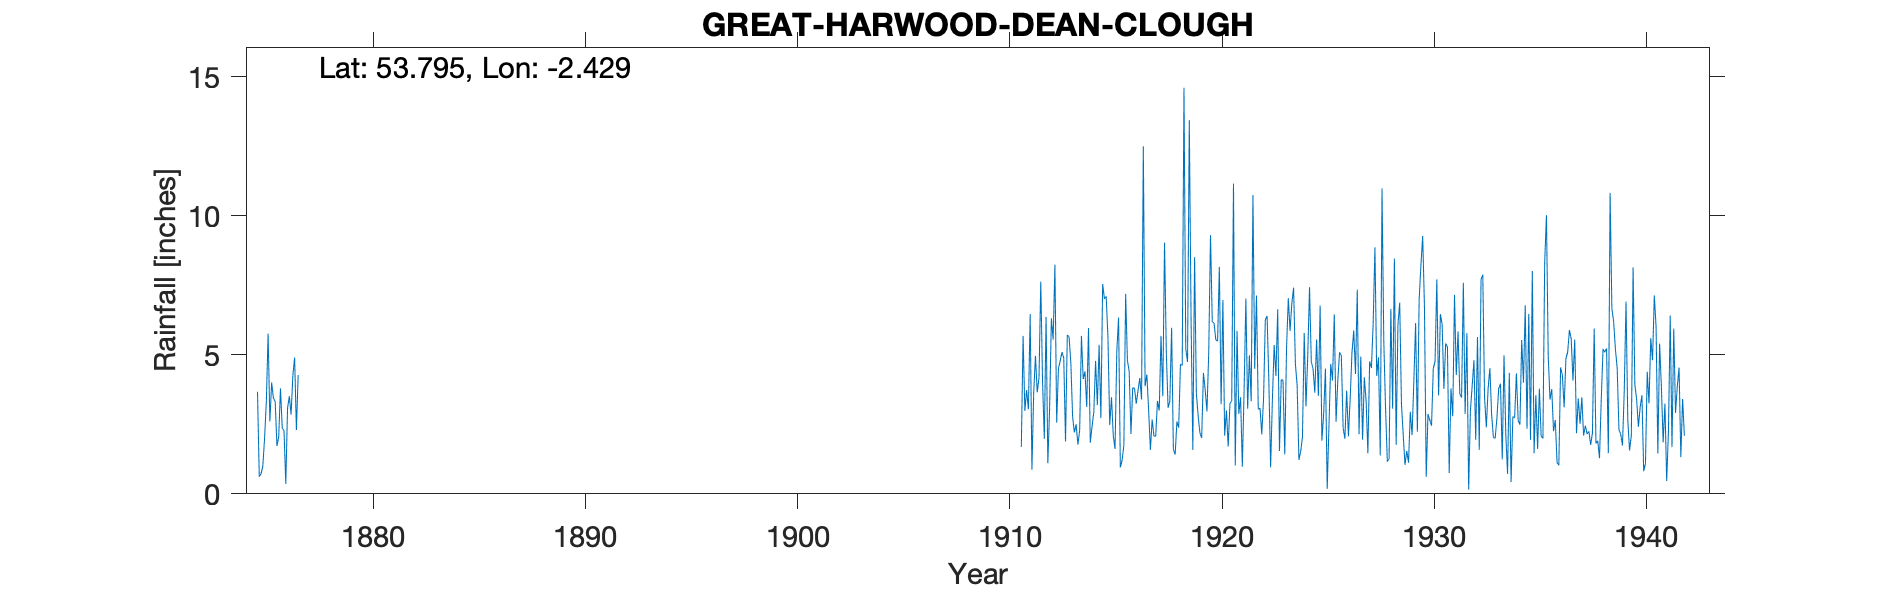

The file beside this chart, header and first rows:
GREAT HARWOOD DEAN CLOUGH, , , , , , , , , , , , , , , , , , , , , , , 
Grid ref, SD718332, Long, -2.429, Lat, 53.79, Elevation, 540, ft, , , , , , , , , , , , , , , 
Station no, 2965, , , , , , , , , , , , , , , , , , , , , , 
, 1870, 1871, 1872, 1873, 1874, 1875, 1876, 1877, 1878, 1879, 1880, 1881, 1882, 1883, 1884, 1885, 1886, 1887, 1888, 1889, 1890, 1891, 1892
January, , , , , , 3.67, 2.05, , , , , , , , , , , , , , , , 
February, , , , , , 0.62, 3.79, , , , , , , , , , , , , , , , 
March, , , , , , 0.72, 2.36, , , , , , , , , , , , , , , , 
April, , , , , , 0.99, 2.27, , , , , , , , , , , , , , , , 
May, , , , , , 1.99, 0.36, , , , , , , , , , , , , , , , 
June, , , , , , 3.31, 3.08, , , , , , , , , , , , , , , , 
July, , , , , , 5.76, 3.51, , , , , , , , , , , , , , , , 
August, , , , , , 2.6, 2.85, , 0.67, , , , , , , , , , , , , , 
September, , , , , , 4, 4.26, , , , , , , , , , , , , , , , 
October, , , , , , 3.44, 4.9, , 7.65, , , , , , , , , , , , , , 
November, , , , , , 3.32, 2.29, , , , , , , , , , , , , , , , 
December, , , , , , 1.72, 4.27, , 3.05, , , , , , , , , , , , , , 
Total, , , , , , 32.14, 35.99, , , , , , , , , , , , , , , , 
1939 arithmetic incorrect on record, , , , , , , , , , , , , , , , , , , , , , , 
1870s record elevation at 592 ft bu no o…, , , , , , , , , , , , , , , , , , , , , , , 
